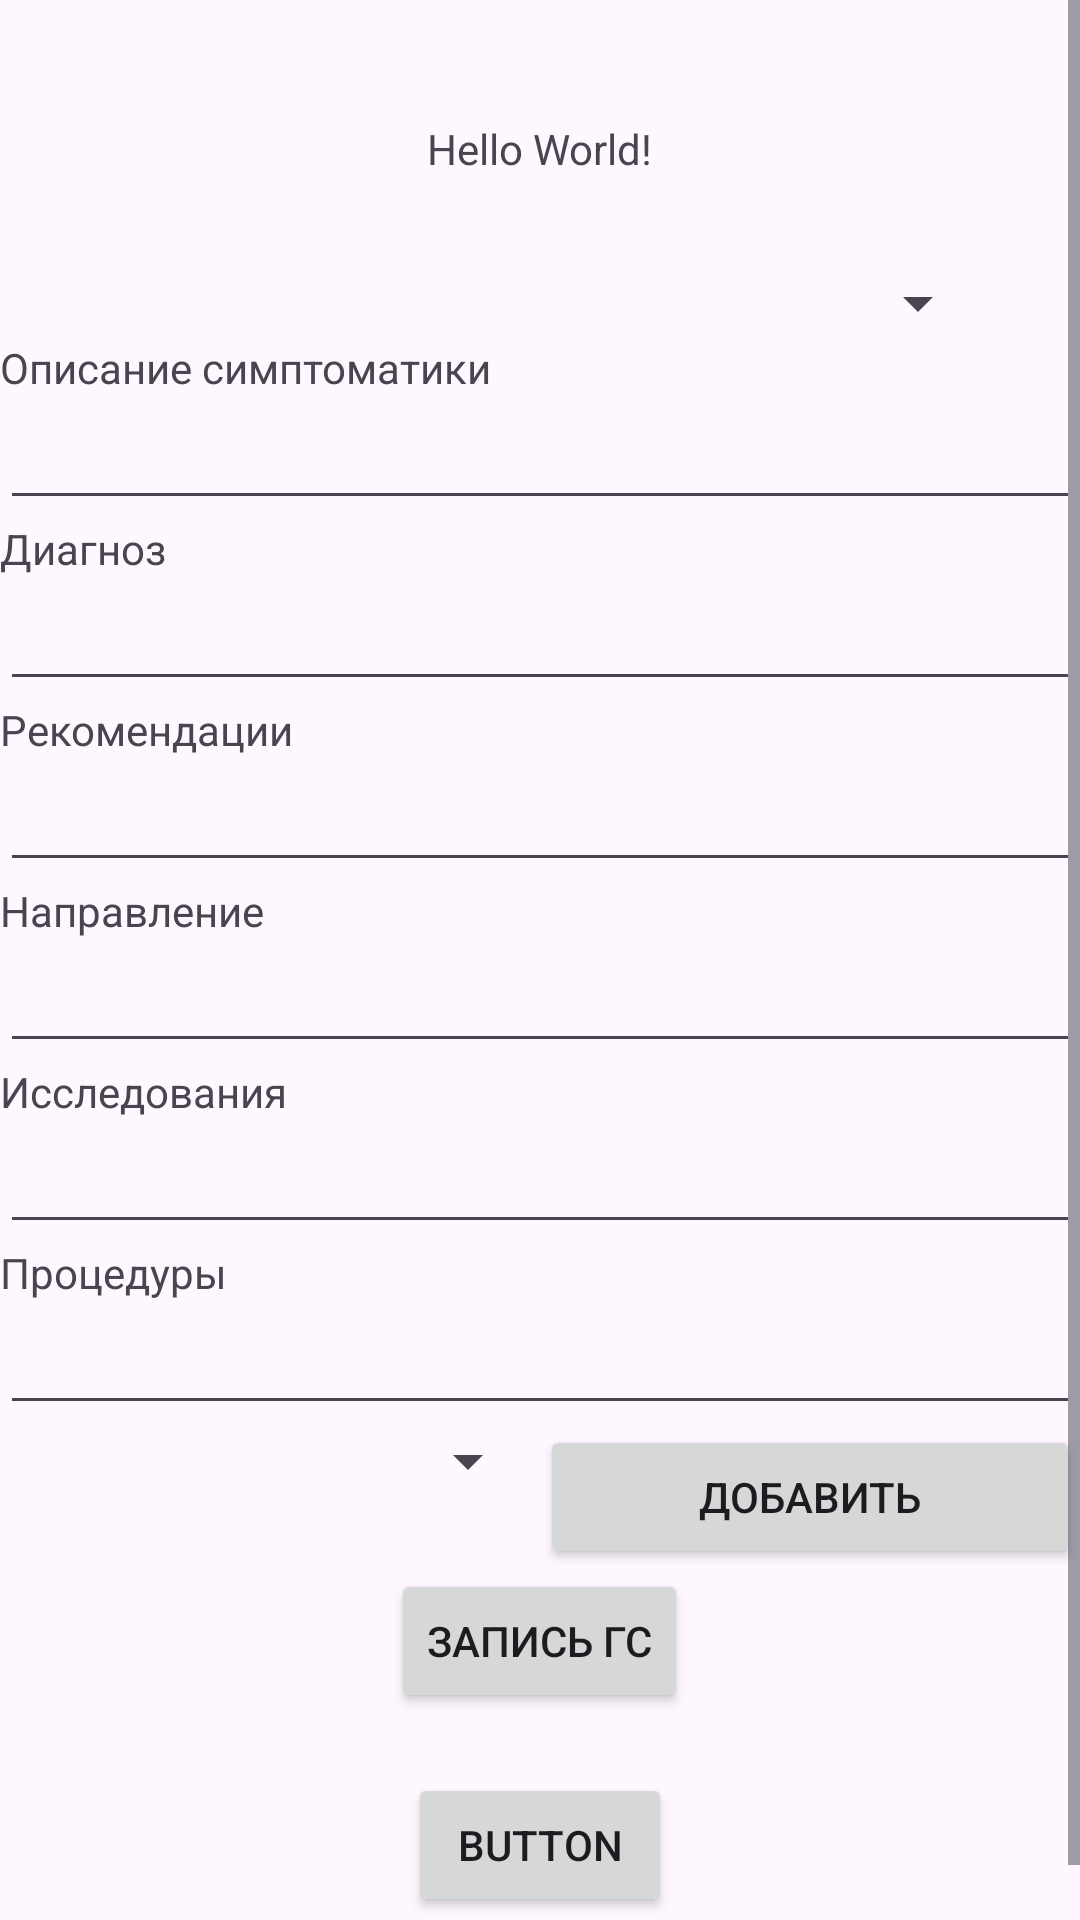

Layout XML and referenced resources for this Android screen:
<!-- AndroidManifest.xml: application theme Theme.MedCard -->
<!-- res/layout/activity_main.xml -->
<?xml version="1.0" encoding="utf-8"?>
<ScrollView xmlns:android="http://schemas.android.com/apk/res/android"
    xmlns:app="http://schemas.android.com/apk/res-auto"
    xmlns:tools="http://schemas.android.com/tools"
    android:layout_width="match_parent"
    android:layout_height="match_parent"
    tools:context=".MainActivity">
    <LinearLayout
        android:gravity="center_horizontal"
        android:layout_width="match_parent"
        android:layout_height="wrap_content"
        android:orientation="vertical">
        <TextView
            android:id="@+id/tv"
            android:layout_width="wrap_content"
            android:layout_height="wrap_content"
            android:layout_marginTop="40dp"
            android:text="Hello World!" />

        <Spinner
            android:layout_marginTop="30dp"
            android:layout_marginHorizontal="30dp"
            android:id="@+id/spinnerV"
            app:layout_constraintTop_toTopOf="parent"
            android:layout_width="match_parent"
            android:layout_height="wrap_content"/>
        <LinearLayout
            android:layout_width="match_parent"
            android:layout_height="wrap_content"
            android:orientation="vertical">
            <TextView
                android:layout_width="wrap_content"
                android:layout_height="wrap_content"
                android:text="Описание симптоматики"/>
            <EditText
                android:id="@+id/simptomsTv"
                android:layout_width="match_parent"
                android:layout_height="wrap_content"/>
        </LinearLayout>
        <LinearLayout
            android:layout_width="match_parent"
            android:layout_height="wrap_content"
            android:orientation="vertical">
            <TextView
                android:layout_width="wrap_content"
                android:layout_height="wrap_content"
                android:text="Диагноз"/>
            <EditText
                android:id="@+id/diagnosisTv"
                android:layout_width="match_parent"
                android:layout_height="wrap_content"/>
        </LinearLayout>
        <LinearLayout
            android:layout_width="match_parent"
            android:layout_height="wrap_content"
            android:orientation="vertical">
            <TextView
                android:layout_width="wrap_content"
                android:layout_height="wrap_content"
                android:text="Рекомендации"/>
            <EditText
                android:id="@+id/recommendationsTv"
                android:layout_width="match_parent"
                android:layout_height="wrap_content"/>
        </LinearLayout>

        <LinearLayout
            android:layout_width="match_parent"
            android:layout_height="wrap_content"
            android:orientation="vertical">
            <TextView
                android:layout_width="wrap_content"
                android:layout_height="wrap_content"
                android:text="Направление"/>
            <EditText
                android:id="@+id/directionTv"
                android:layout_width="match_parent"
                android:layout_height="wrap_content"/>
        </LinearLayout>
        <LinearLayout
            android:layout_width="match_parent"
            android:layout_height="wrap_content"
            android:orientation="vertical">
            <TextView
                android:layout_width="wrap_content"
                android:layout_height="wrap_content"
                android:text="Исследования"/>
            <EditText
                android:id="@+id/researchTv"
                android:layout_width="match_parent"
                android:layout_height="wrap_content"/>
        </LinearLayout>
        <LinearLayout
            android:layout_width="match_parent"
            android:layout_height="wrap_content"
            android:orientation="vertical">
            <TextView
                android:layout_width="wrap_content"
                android:layout_height="wrap_content"
                android:text="Процедуры"/>
            <EditText
                android:id="@+id/procedureTv"
                android:layout_width="match_parent"
                android:layout_height="wrap_content"/>
        </LinearLayout>
        <LinearLayout
            android:layout_width="match_parent"
            android:layout_height="wrap_content"
            android:orientation="horizontal">

            <Spinner
                android:id="@+id/spinnerRecipe"
                android:layout_width="0dp"
                android:layout_weight="1"
                android:layout_height="wrap_content"/>
            <Button
                android:layout_width="0dp"
                android:layout_height="wrap_content"
                android:layout_weight="1"
                android:onClick="goToRecipe"
                android:text="Добавить" />

        </LinearLayout>

        <LinearLayout
            android:id="@+id/reciptHolder"
            android:layout_width="match_parent"
            android:layout_height="wrap_content"
            android:orientation="vertical">

        </LinearLayout>
        <Button

            android:layout_width="wrap_content"
            android:layout_height="wrap_content"
            android:layout_marginBottom="20dp"
            android:onClick="startRecord"
            android:text="Запись гс" />
        <Button
            android:id="@+id/button"
            android:layout_width="wrap_content"
            android:layout_height="wrap_content"
            android:layout_marginBottom="20dp"
            android:text="Button"
            android:onClick="saveMed"/>
    </LinearLayout>


</ScrollView>
<!-- resources referenced by this layout -->
<resources>
  <style name="Theme.MedCard" parent="Base.Theme.MedCard" />
  <style name="Base.Theme.MedCard" parent="Theme.Material3.DayNight.NoActionBar">
          
          
      </style>
</resources>
